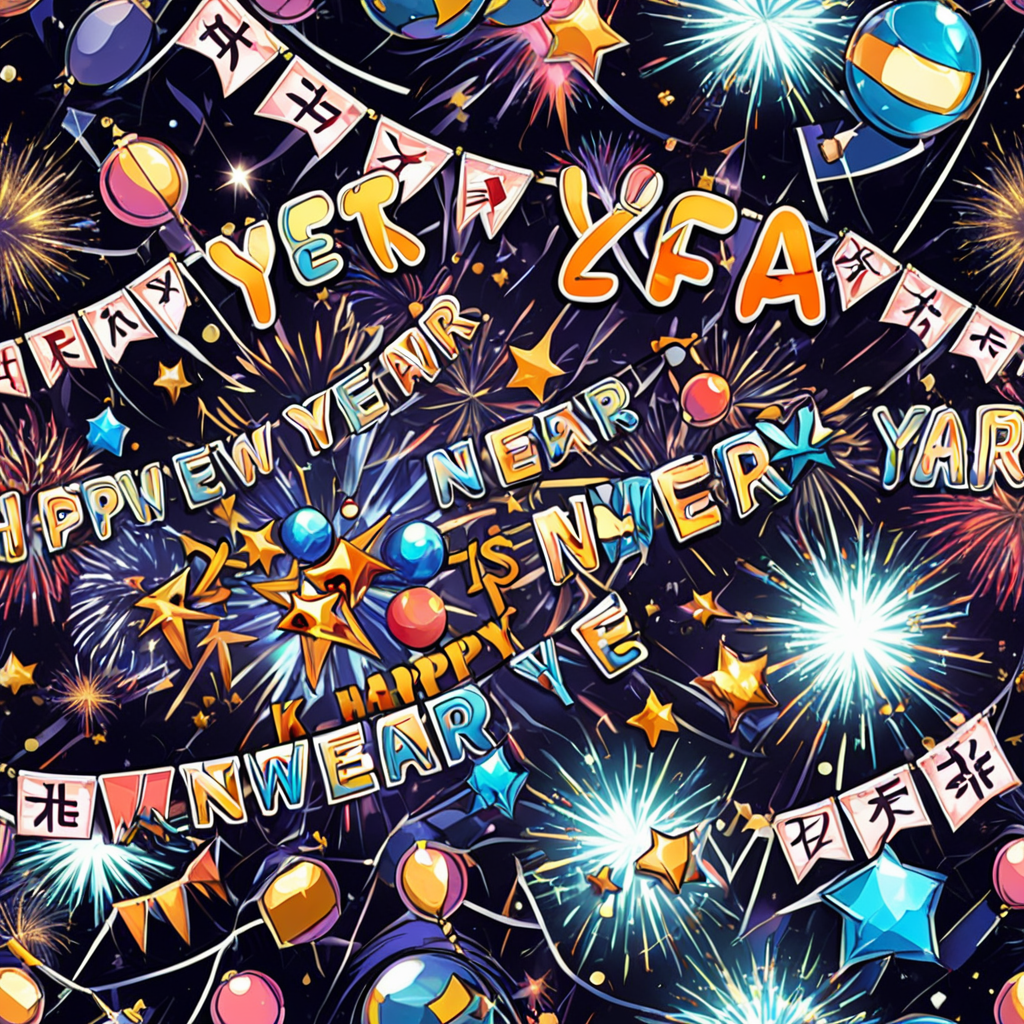
Generation parameters embedded in this image by AUTOMATIC1111 Stable Diffusion web UI or a fork of it (Forge, ...) (PNG 'parameters' text chunk):
<lora:seamless_texture:1> smlstxtr,  New year's eve themed Happy New Year banners, (Futurism:1.1) (Anime/Manga:1.3), seamless texture
Steps: 30, Sampler: DPM++ 2M, Schedule type: Karras, CFG scale: 7, Seed: 3825621723, Size: 1024x1024, Model hash: 33e58e8668, Model: Juggernaut-XI-byRunDiffusion, Token merging ratio: 0.1, Tiling: True, Lora hashes: "seamless_texture: 14f7c93cfec7", Version: v1.10.1